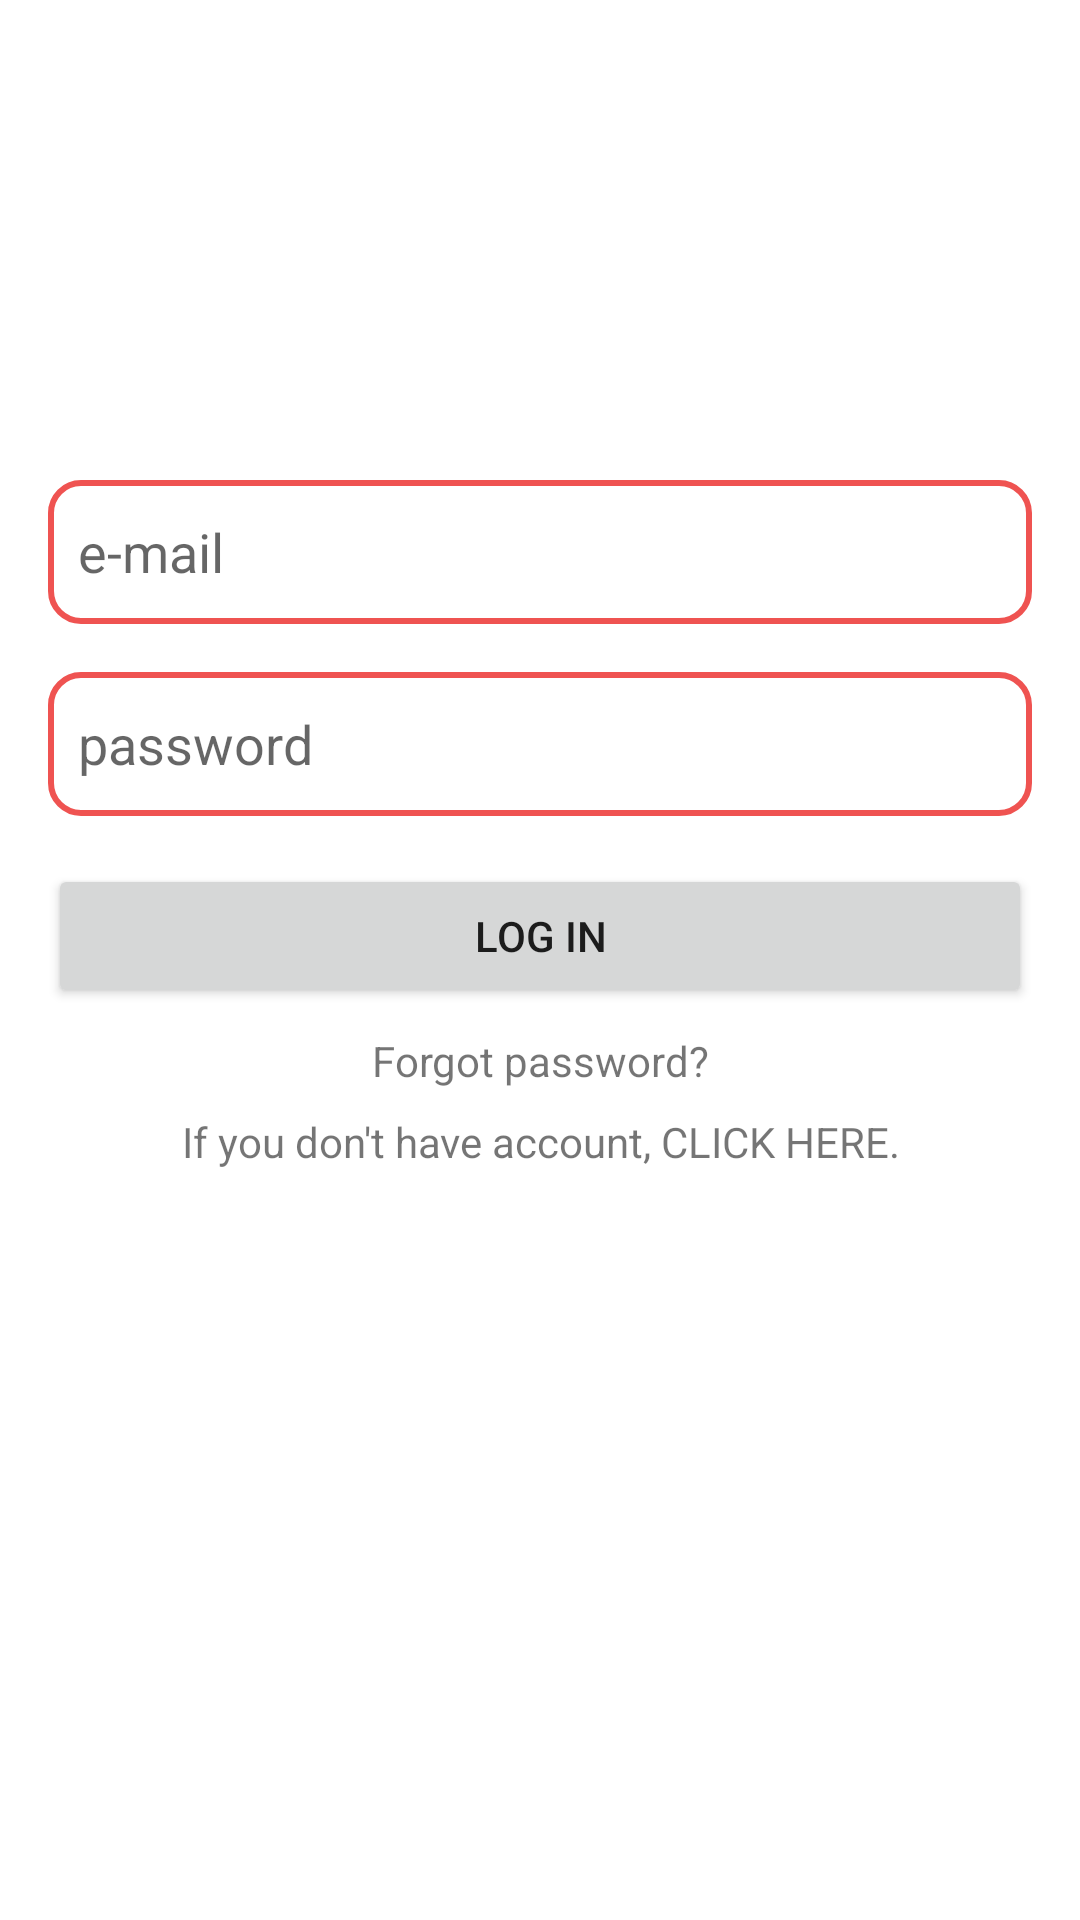

The Android layout XML behind this screen, and the referenced resources:
<!-- AndroidManifest.xml: application theme Theme.ChatApp -->
<!-- res/layout/fragment_login.xml -->
<?xml version="1.0" encoding="utf-8"?>
<FrameLayout xmlns:android="http://schemas.android.com/apk/res/android"
    xmlns:tools="http://schemas.android.com/tools"
    xmlns:app="http://schemas.android.com/apk/res-auto"
    android:layout_width="match_parent"
    android:id="@+id/login_fragment"
    android:layout_height="match_parent"
    tools:context=".login.LoginFragment">

    <androidx.constraintlayout.widget.ConstraintLayout
        android:layout_width="match_parent"
        android:layout_height="match_parent"
        tools:context=".LoginActivity">

        <Button
            android:id="@+id/loginButton_login_fragment"
            android:layout_width="0dp"
            android:layout_height="wrap_content"
            android:layout_marginTop="16dp"
            android:text="@string/log_in"
            app:layout_constraintEnd_toEndOf="@+id/passwordEditText_login_fragment"
            app:layout_constraintStart_toStartOf="@+id/passwordEditText_login_fragment"
            app:layout_constraintTop_toBottomOf="@+id/passwordEditText_login_fragment" />

        <EditText
            android:id="@+id/emailEditText_login_fragment"
            android:layout_width="0dp"
            android:layout_height="wrap_content"
            android:layout_marginStart="16dp"
            android:layout_marginEnd="16dp"
            android:background="@drawable/text_input_selector"
            android:ems="10"
            android:hint="@string/email_hint"
            android:inputType="textEmailAddress"
            android:minHeight="48dp"
            android:paddingStart="10dp"
            app:layout_constraintEnd_toEndOf="parent"
            app:layout_constraintStart_toStartOf="parent"
            app:layout_constraintTop_toTopOf="@+id/guideline18" />

        <TextView
            android:id="@+id/registerTextView_login_fragment"
            android:layout_width="wrap_content"
            android:layout_height="wrap_content"
            android:layout_marginTop="8dp"
            android:text="@string/dont_have_account"
            app:layout_constraintEnd_toEndOf="@+id/passwordResetTextView_login_fragment"
            app:layout_constraintStart_toStartOf="@+id/passwordResetTextView_login_fragment"
            app:layout_constraintTop_toBottomOf="@+id/passwordResetTextView_login_fragment" />

        <TextView
            android:id="@+id/passwordResetTextView_login_fragment"
            android:layout_width="wrap_content"
            android:layout_height="wrap_content"
            android:layout_marginTop="8dp"
            android:text="@string/password_reset"
            app:layout_constraintEnd_toEndOf="@+id/loginButton_login_fragment"
            app:layout_constraintStart_toStartOf="@+id/loginButton_login_fragment"
            app:layout_constraintTop_toBottomOf="@+id/loginButton_login_fragment" />

        <EditText
            android:id="@+id/passwordEditText_login_fragment"
            android:layout_width="0dp"
            android:layout_height="wrap_content"
            android:layout_marginTop="16dp"
            android:background="@drawable/text_input_selector"
            android:ems="10"
            android:hint="@string/password_hint"
            android:inputType="textPassword"
            android:minHeight="48dp"
            android:paddingStart="10dp"
            app:layout_constraintEnd_toEndOf="@+id/emailEditText_login_fragment"
            app:layout_constraintStart_toStartOf="@+id/emailEditText_login_fragment"
            app:layout_constraintTop_toBottomOf="@+id/emailEditText_login_fragment" />

        <androidx.constraintlayout.widget.Guideline
            android:id="@+id/guideline18"
            android:layout_width="wrap_content"
            android:layout_height="wrap_content"
            android:orientation="horizontal"
            app:layout_constraintGuide_percent="0.25" />

    </androidx.constraintlayout.widget.ConstraintLayout>

</FrameLayout>
<!-- resources referenced by this layout -->
<resources>
  <!-- drawable text_input_selector (drawable) -->
  <?xml version="1.0" encoding="utf-8"?>
  <selector xmlns:android="http://schemas.android.com/apk/res/android">
  
      <item android:state_enabled="true" android:state_focused="true">
          <shape android:shape="rectangle">
              <solid android:color="?colorOnPrimary"/>
              <corners android:radius="10dp"/>
              <stroke android:color="?colorSecondary" android:width="2dp"/>
          </shape>
      </item>
  
      <item android:state_enabled="true">
          <shape android:shape="rectangle">
              <solid android:color="?colorOnPrimary"/>
              <corners android:radius="10dp"/>
              <stroke android:color="?colorPrimary" android:width="2dp"/>
          </shape>
      </item>
  
  </selector>
  <string name="dont_have_account">If you don\'t have account, CLICK HERE.</string>
  <string name="email_hint">e-mail</string>
  
      //registerFragment
  <string name="log_in">Log In</string>
  <string name="password_hint">password</string>
  <string name="password_reset">Forgot password?</string>
  <style name="Theme.ChatApp" parent="Theme.MaterialComponents.DayNight.NoActionBar">
          
          <item name="colorPrimary">#EF5351</item>
          <item name="colorPrimaryVariant">#C24442</item>
          <item name="colorOnPrimary">@color/white</item>
          
          <item name="colorSecondary">#6294F0</item>
          <item name="colorSecondaryVariant">#802D2B</item>
          <item name="colorOnSecondary">@color/black</item>
  
          
          <item name="android:statusBarColor" tools:targetApi="l">?attr/colorPrimaryVariant</item>
          
  
          <item name="colorTertiaryContainer">#F0E6E6</item>
  
      </style>
  <color name="white">#FFFFFFFF</color>
  <color name="black">#FF000000</color>
</resources>
